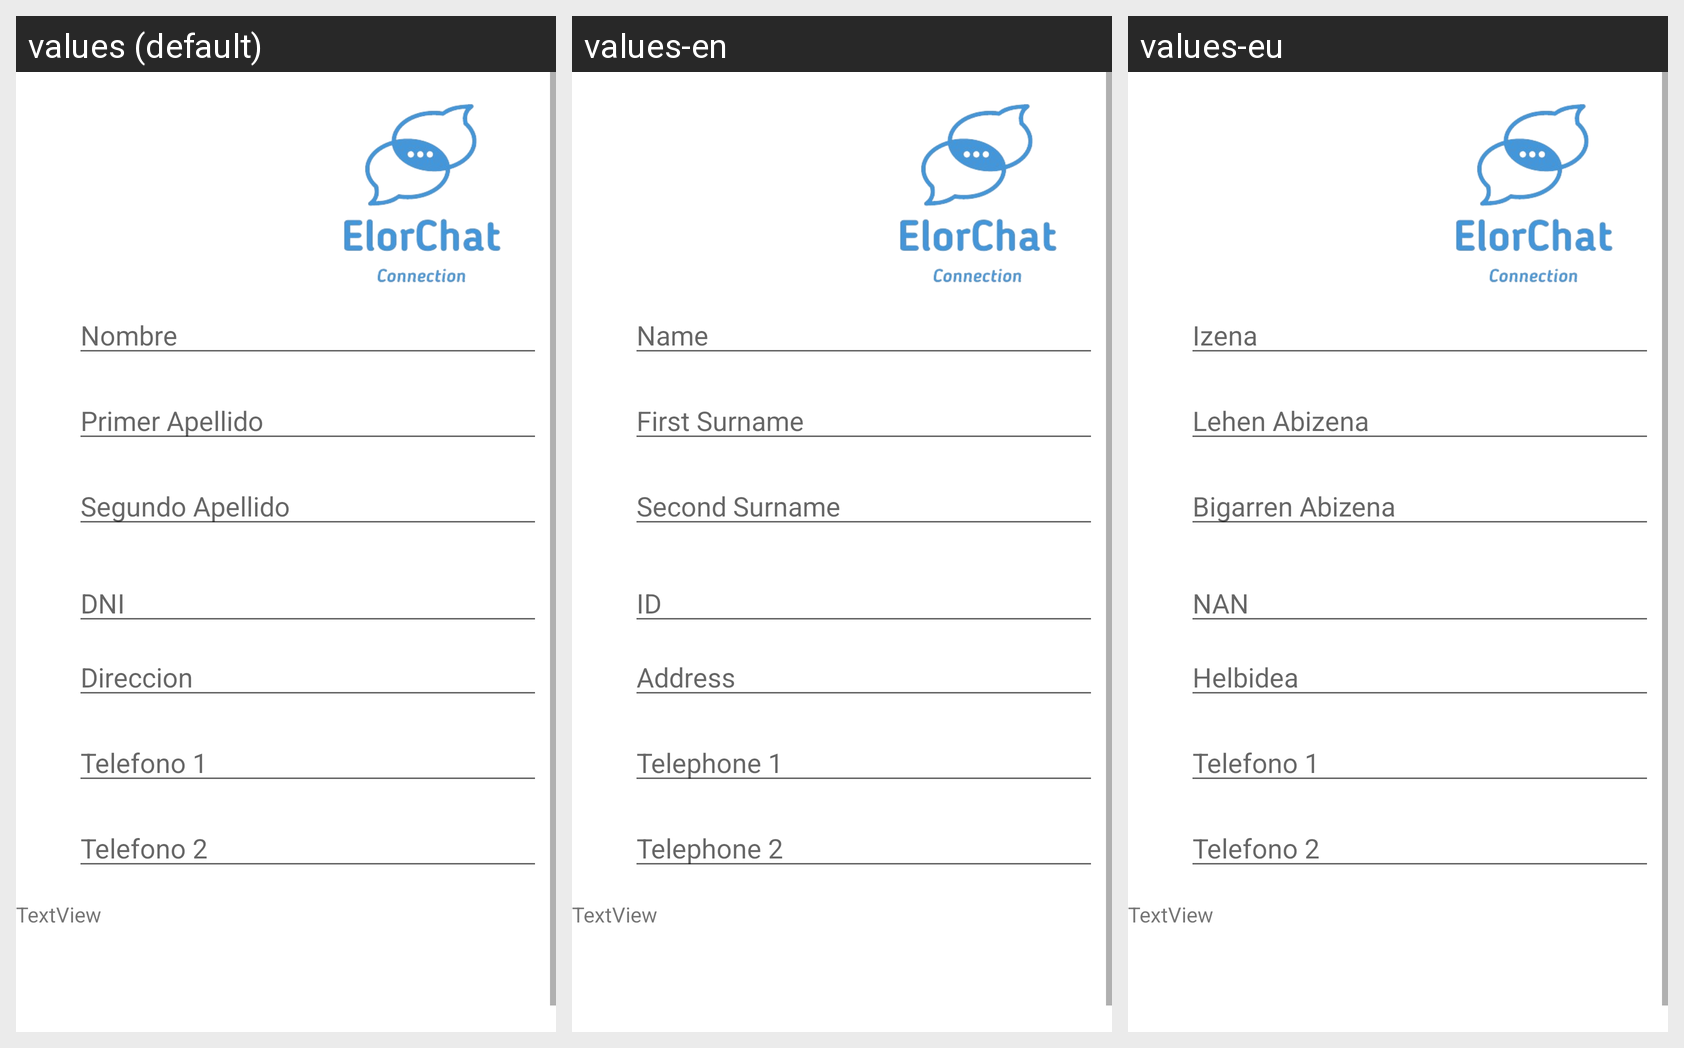

Here is an Android app screen in its default locale and in the app's own translations. Write out the translated-string differences for the strings that appear on this screen.
Android screen res/layout/fragment_auth_scrolling_register_old.xml rendered under 3 locales, left to right: values (default), values-en, values-eu. Device: Nexus 5 (rendered at 1080×1920; each locale shown at half size, 540×960, under a caption strip naming it); theme Theme.Reto2_app_android.
Strings drawn on this screen, with the default value and each locale's value (text and hints the layout hard-codes, and strings that could not be matched under every locale, appear in the picture but are not listed):

name
  values: Nombre
  values-en: Name
  values-eu: Izena

surname1
  values: Primer Apellido
  values-en: First Surname
  values-eu: Lehen Abizena

surname2
  values: Segundo Apellido
  values-en: Second Surname
  values-eu: Bigarren Abizena

documentation
  values: DNI
  values-en: ID
  values-eu: NAN

address
  values: Direccion
  values-en: Address
  values-eu: Helbidea

telephone1
  values: Telefono 1
  values-en: Telephone 1
  values-eu: Telefono 1

telephone2
  values: Telefono 2
  values-en: Telephone 2
  values-eu: Telefono 2
